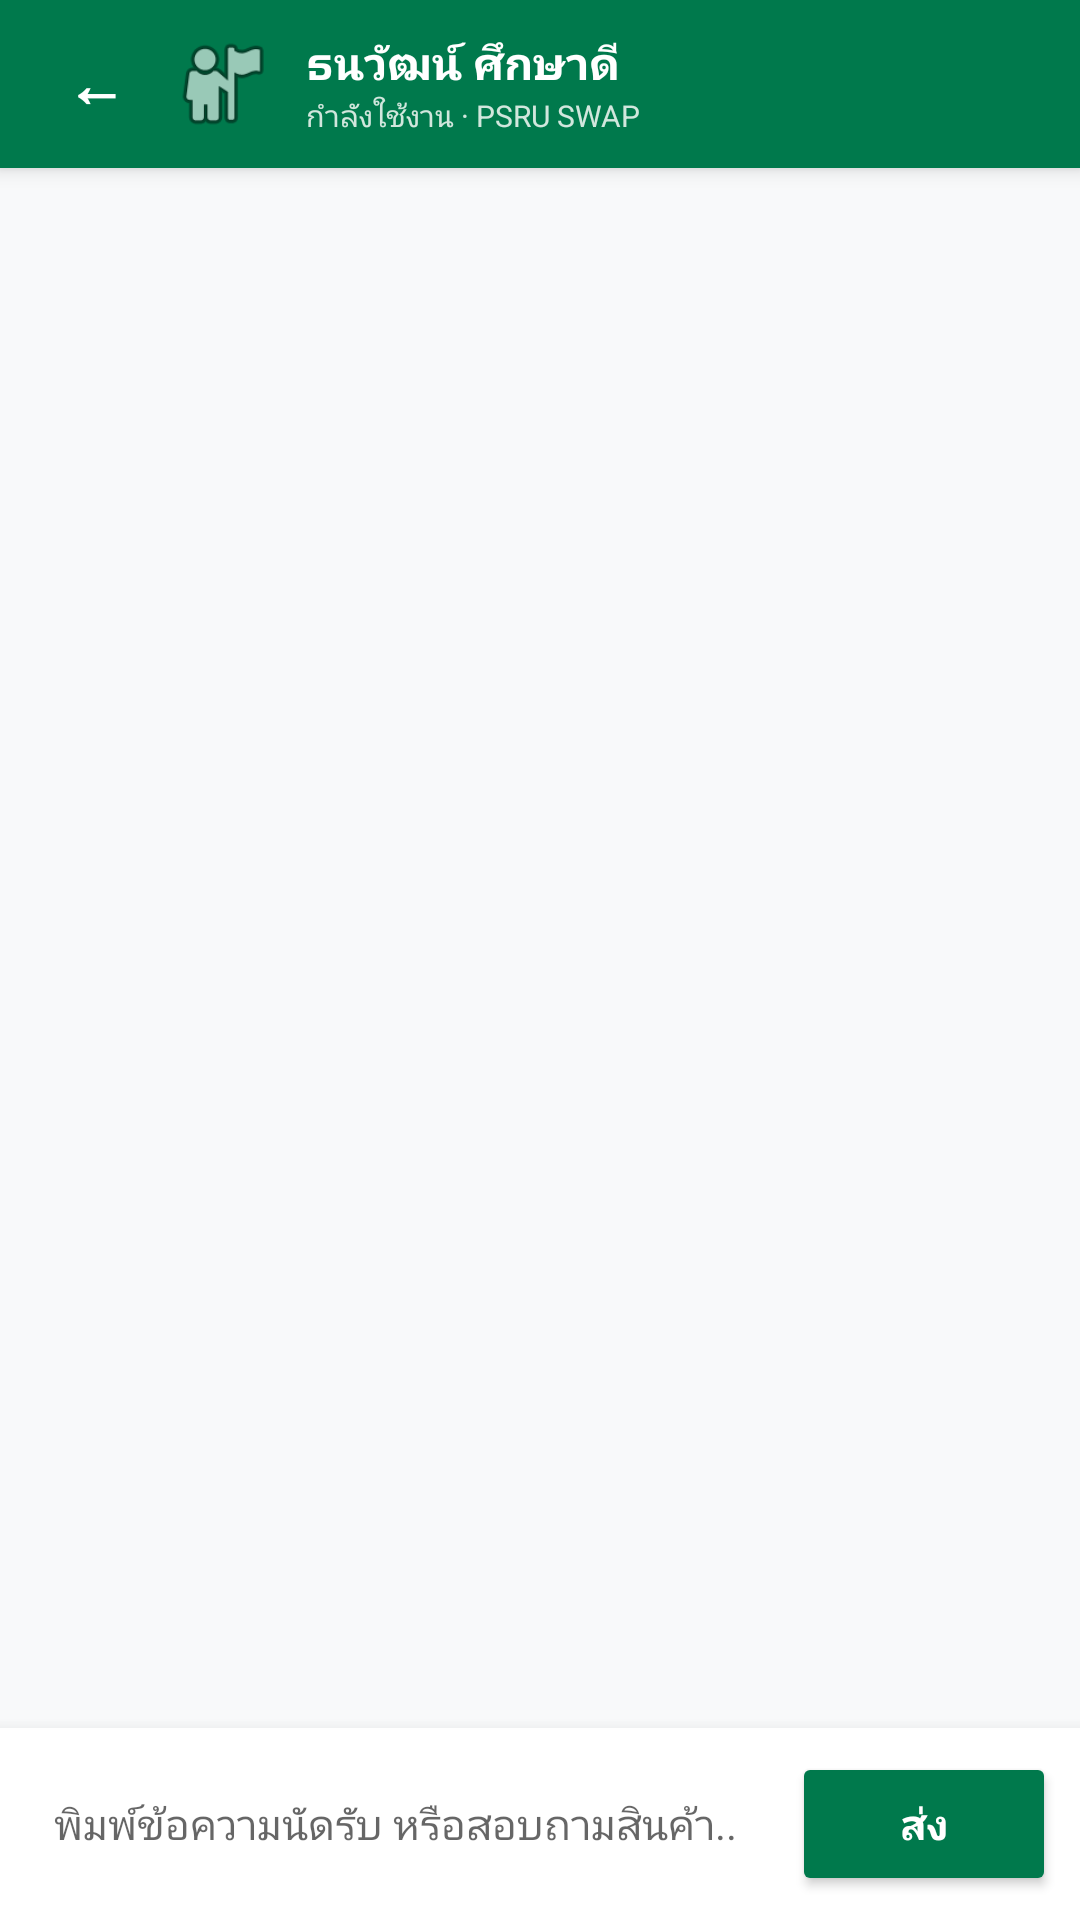

Write the Android layout XML for this screen, with the resource values it uses.
<!-- AndroidManifest.xml: application theme Theme.AppCompat.Light.NoActionBar -->
<!-- res/layout/activity_chat_room.xml -->
<?xml version="1.0" encoding="utf-8"?>
<LinearLayout xmlns:android="http://schemas.android.com/apk/res/android"
    android:layout_width="match_parent"
    android:layout_height="match_parent"
    android:background="#F8F9FA"
    android:orientation="vertical">

    
    <LinearLayout
        android:layout_width="match_parent"
        android:layout_height="56dp"
        android:background="#00794C"
        android:elevation="4dp"
        android:gravity="center_vertical"
        android:orientation="horizontal"
        android:paddingHorizontal="16dp">

        <TextView
            android:id="@+id/btnBack"
            android:layout_width="32dp"
            android:layout_height="32dp"
            android:clickable="true"
            android:focusable="true"
            android:gravity="center"
            android:text="←"
            android:textColor="#FFFFFF"
            android:textSize="20sp"
            android:textStyle="bold" />

        <ImageView
            android:layout_width="36dp"
            android:layout_height="36dp"
            android:layout_marginStart="8dp"
            android:background="@drawable/bg_circle_placeholder"
            android:src="@android:drawable/ic_menu_myplaces" />

        <LinearLayout
            android:layout_width="0dp"
            android:layout_height="wrap_content"
            android:layout_marginStart="10dp"
            android:layout_weight="1"
            android:orientation="vertical">

            <TextView
                android:id="@+id/tvChatPartnerName"
                android:layout_width="wrap_content"
                android:layout_height="wrap_content"
                android:text="ธนวัฒน์ ศึกษาดี"
                android:textColor="#FFFFFF"
                android:textSize="15sp"
                android:textStyle="bold" />

            <TextView
                android:layout_width="wrap_content"
                android:layout_height="wrap_content"
                android:text="กำลังใช้งาน · PSRU SWAP"
                android:textColor="#D1E7DD"
                android:textSize="10sp" />
        </LinearLayout>
    </LinearLayout>

    
    <ScrollView
        android:id="@+id/scrollViewChat"
        android:layout_width="match_parent"
        android:layout_height="0dp"
        android:layout_weight="1"
        android:fillViewport="true"
        android:padding="16dp">

        <LinearLayout
            android:id="@+id/containerMessages"
            android:layout_width="match_parent"
            android:layout_height="wrap_content"
            android:orientation="vertical" />
    </ScrollView>

    
    <LinearLayout
        android:layout_width="match_parent"
        android:layout_height="wrap_content"
        android:background="#FFFFFF"
        android:elevation="8dp"
        android:gravity="center_vertical"
        android:orientation="horizontal"
        android:padding="8dp">

        <EditText
            android:id="@+id/etMessageInput"
            android:layout_width="0dp"
            android:layout_height="wrap_content"
            android:layout_weight="1"
            android:background="@drawable/bg_rounded_card"
            android:hint="พิมพ์ข้อความนัดรับ หรือสอบถามสินค้า..."
            android:inputType="textLongMessage|textAutoCorrect|textCapSentences"
            android:imeOptions="actionSend"
            android:maxLines="4"
            android:padding="10dp"
            android:textSize="14sp" />

        <Button
            android:id="@+id/btnSendMessage"
            android:layout_width="wrap_content"
            android:layout_height="wrap_content"
            android:layout_marginStart="8dp"
            android:backgroundTint="#00794C"
            android:text="ส่ง"
            android:textColor="#FFFFFF"
            android:textSize="14sp"
            android:textStyle="bold" />
    </LinearLayout>
</LinearLayout>
<!-- resources referenced by this layout -->
<resources>

</resources>
